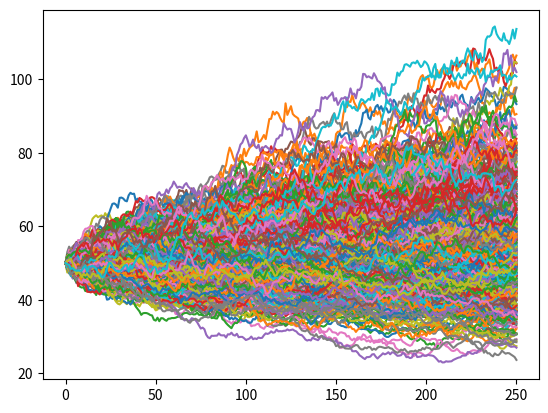

Python code for this plot:
#!/usr/bin/env python3
# -*- coding: utf-8 -*-
"""
Created on Thu Apr 25 14:23:32 2024

@title: Price Paths
"""

import numpy as np
import numpy.random as rd
import matplotlib.pyplot as plt


#%% Simulate prices with Geometric Brownian Motion at end of Period, Exercise 1.13


S0 = 50             # initial price
mu = 0.1            # drift p.a.
sigma = 0.25        # volatility p.a.

T = 1               # entire horizon in years
dt = 1 / 250        # distance between two observations (in years), e.g. 1/12 would be monthly
spy = 1/dt          # subperiods or steps per year?
M = int(T * spy)    # total number of subperiods

n_exp = 500                          # rows as different point in times

rt = rd.randn(M+1, n_exp) * sigma * np.sqrt(dt) + mu * dt # simulate returns
rt[0] = 0                              # set first return at 0
St = S0 * np.exp(rt.cumsum(0))         # calculate end-of-year prices

plt.plot(St)
    
# Probability that end-of-horizon price is below 40
prob_below = np.mean(St[-1] < 40)   
print(prob_below)

# Check all who fell below the threshold during the whole period
prob_below_once = np.mean(np.any(St < 40, axis=0))
print(prob_below_once)

# We can see that in the long-run the drift kicks in (lower probability of 
# making a substantial loss), but inbetween it can happen


# What is the expected price after 1 year?
E_ST_theo = S0 * np.exp(mu + sigma**2 / 2)
print(E_ST_theo)
print(St[250].mean()) 
# Warning: we are skewed, as long as log-returns are symmetric











